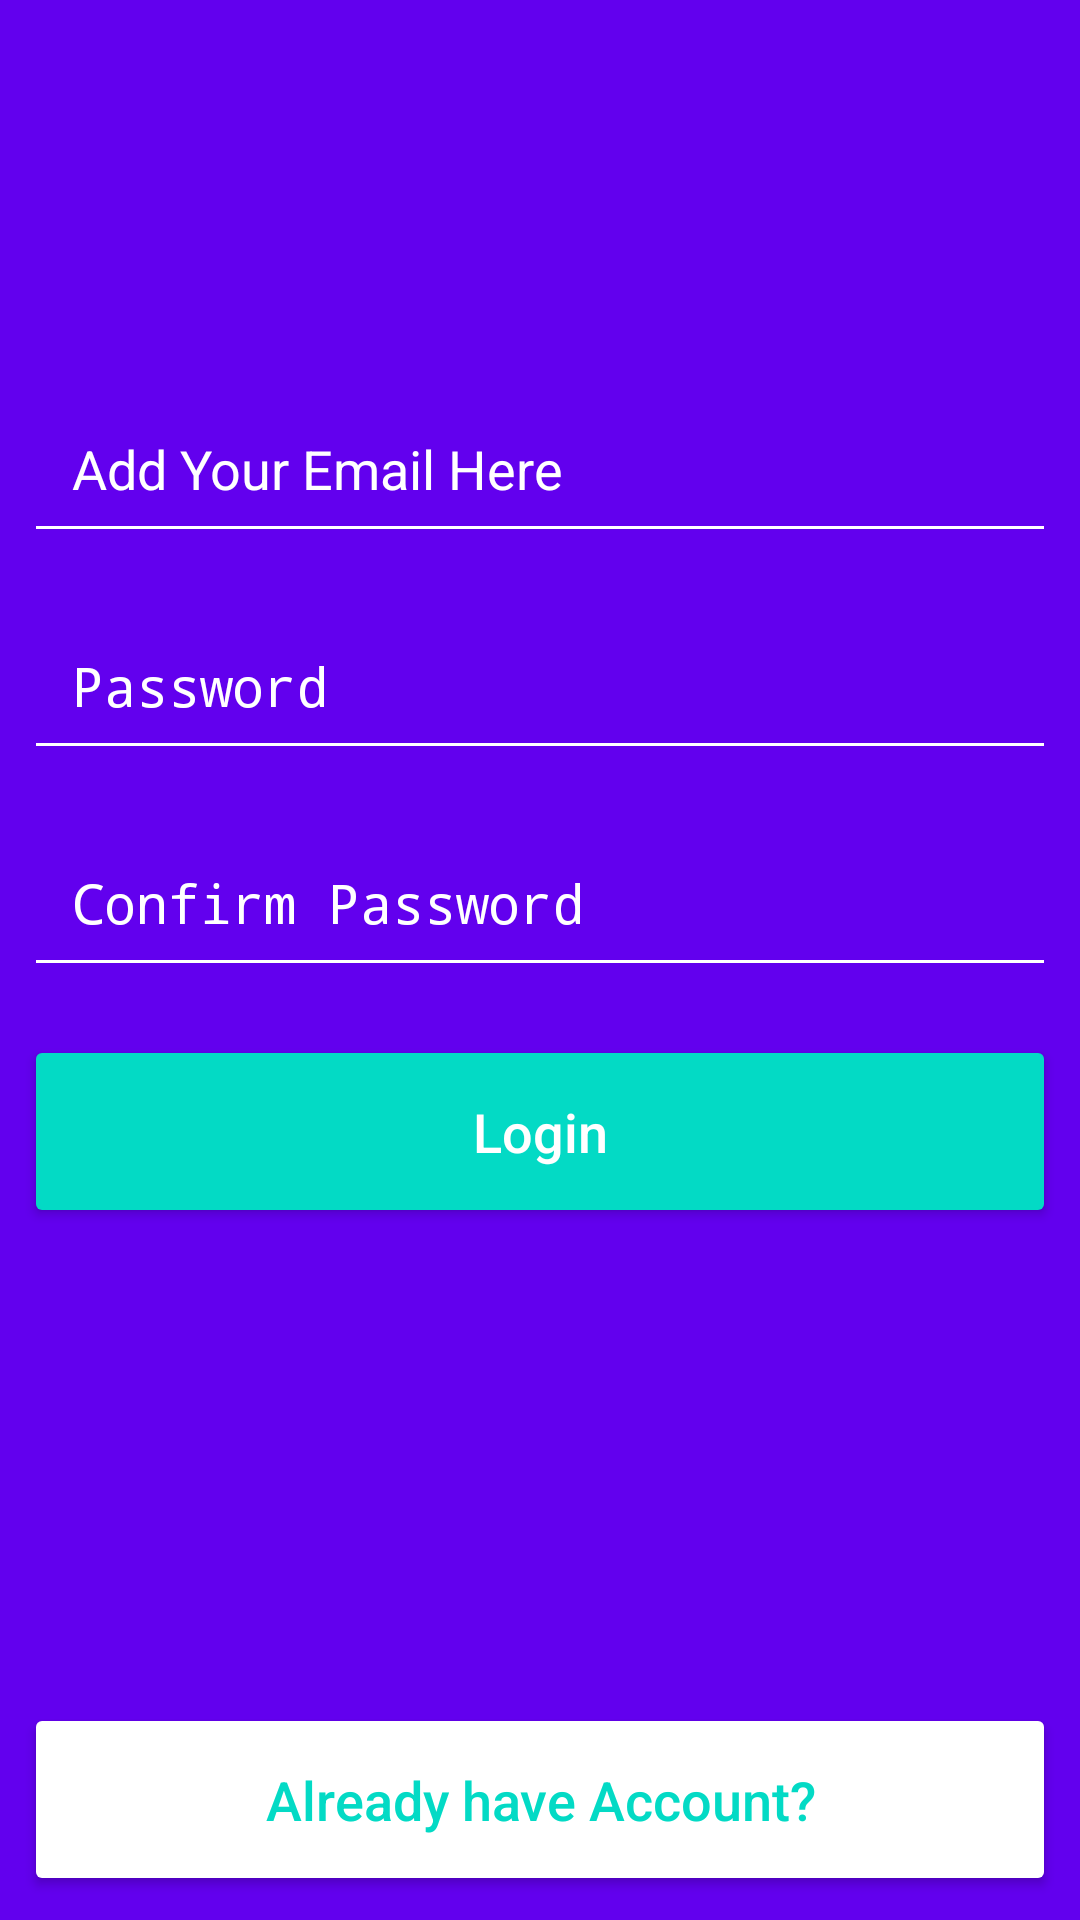

Write the Android layout XML for this screen, with the resource values it uses.
<!-- AndroidManifest.xml: activity theme LoginTheme -->
<!-- res/layout/activity_register.xml -->
<?xml version="1.0" encoding="utf-8"?>
<android.support.constraint.ConstraintLayout xmlns:android="http://schemas.android.com/apk/res/android"
    xmlns:app="http://schemas.android.com/apk/res-auto"
    xmlns:tools="http://schemas.android.com/tools"
    android:layout_width="match_parent"
    android:layout_height="match_parent"
    android:background="@color/colorPrimary"
    tools:context=".RegisterActivity">

    <ImageView
        android:id="@+id/regLogo"
        android:layout_width="wrap_content"
        android:layout_height="wrap_content"
        android:layout_marginEnd="8dp"
        android:layout_marginStart="8dp"
        android:layout_marginTop="64dp"
        android:contentDescription="@string/reg_logo_desc"
        app:layout_constraintEnd_toEndOf="parent"
        app:layout_constraintStart_toStartOf="parent"
        app:layout_constraintTop_toTopOf="parent"
        app:srcCompat="@drawable/register_logo" />

    <EditText
        android:id="@+id/reg_email_text"
        android:layout_width="0dp"
        android:layout_height="wrap_content"
        android:layout_marginEnd="8dp"
        android:layout_marginStart="8dp"
        android:layout_marginTop="64dp"
        android:backgroundTint="@android:color/white"
        android:ems="10"
        android:hint="@string/email_hint"
        android:inputType="textEmailAddress"
        android:padding="16dp"
        android:textColor="@android:color/white"
        android:textColorHint="@color/whiteTransparentHalf"
        android:textSize="18sp"
        app:layout_constraintEnd_toEndOf="parent"
        app:layout_constraintStart_toStartOf="parent"
        app:layout_constraintTop_toBottomOf="@+id/regLogo" />

    <EditText
        android:id="@+id/reg_pass_text"
        android:layout_width="0dp"
        android:layout_height="wrap_content"
        android:layout_marginEnd="8dp"
        android:layout_marginStart="8dp"
        android:layout_marginTop="16dp"
        android:backgroundTint="@android:color/white"
        android:ems="10"
        android:hint="@string/pass_hint"
        android:inputType="textPassword"
        android:padding="16dp"
        android:textColor="@android:color/white"
        android:textColorHint="@color/whiteTransparentHalf"
        android:textSize="18sp"
        app:layout_constraintEnd_toEndOf="parent"
        app:layout_constraintStart_toStartOf="parent"
        app:layout_constraintTop_toBottomOf="@+id/reg_email_text" />

    <Button
        android:id="@+id/login_btn"
        android:layout_width="0dp"
        android:layout_height="wrap_content"
        android:layout_marginEnd="8dp"
        android:layout_marginStart="8dp"
        android:layout_marginTop="16dp"
        android:backgroundTint="@color/colorAccent"
        android:paddingBottom="20dp"
        android:paddingTop="20dp"
        android:text="@string/login_btn_text"
        android:textAllCaps="false"
        android:textColor="@android:color/white"
        android:textSize="18sp"
        app:layout_constraintEnd_toEndOf="parent"
        app:layout_constraintHorizontal_bias="0.0"
        app:layout_constraintStart_toStartOf="parent"
        app:layout_constraintTop_toBottomOf="@+id/reg_confrim_pass" />

    <Button
        android:id="@+id/reg_login_btn"
        android:layout_width="0dp"
        android:layout_height="wrap_content"
        android:layout_marginBottom="8dp"
        android:layout_marginEnd="8dp"
        android:layout_marginStart="8dp"
        android:backgroundTint="@android:color/white"
        android:paddingBottom="20dp"
        android:paddingTop="20dp"
        android:text="@string/already_have_account"
        android:textAllCaps="false"
        android:textColor="@color/colorAccent"
        android:textSize="18sp"
        app:layout_constraintBottom_toBottomOf="parent"
        app:layout_constraintEnd_toEndOf="parent"
        app:layout_constraintStart_toStartOf="parent" />

    <ProgressBar
        android:id="@+id/reg_progress"
        style="?android:attr/progressBarStyleHorizontal"
        android:layout_width="0dp"
        android:layout_height="12dp"
        android:indeterminate="true"
        android:visibility="invisible"
        app:layout_constraintEnd_toEndOf="parent"
        app:layout_constraintStart_toStartOf="parent"
        app:layout_constraintTop_toTopOf="parent" />

    <EditText
        android:id="@+id/reg_confrim_pass"
        android:layout_width="0dp"
        android:layout_height="wrap_content"
        android:layout_marginEnd="8dp"
        android:layout_marginStart="8dp"
        android:layout_marginTop="16dp"
        android:padding="16dp"
        android:backgroundTint="@android:color/white"
        android:ems="10"
        android:hint="@string/reg_confirm_pass_text"
        android:inputType="textPassword"
        android:textColor="@android:color/white"
        android:textColorHint="@color/whiteTransparentHalf"
        app:layout_constraintEnd_toEndOf="parent"
        app:layout_constraintStart_toStartOf="parent"
        app:layout_constraintTop_toBottomOf="@+id/reg_pass_text" />

</android.support.constraint.ConstraintLayout>
<!-- resources referenced by this layout -->
<resources>
  <string name="already_have_account">Already have Account?</string>
  <string name="email_hint">Add Your Email Here</string>
  <string name="login_btn_text">Login</string>
  <string name="pass_hint">Password</string>
  <string name="reg_confirm_pass_text">Confirm Password</string>
  <string name="reg_logo_desc">Register Logo Page</string>
  <style name="LoginTheme" parent="Theme.AppCompat.Light.NoActionBar">
          
          <item name="colorPrimary">@color/colorPrimary</item>
          <item name="colorPrimaryDark">@color/colorPrimaryDark</item>
          <item name="colorAccent">@color/colorAccent</item>
      </style>
  <!-- not gathered from this repository: default colours our renderer supplied (Android Studio template values) -->
  <color name="colorPrimary">#FF6200EE</color>
  <color name="colorPrimaryDark">#FF3700B3</color>
  <color name="colorAccent">#FF03DAC5</color>
</resources>
